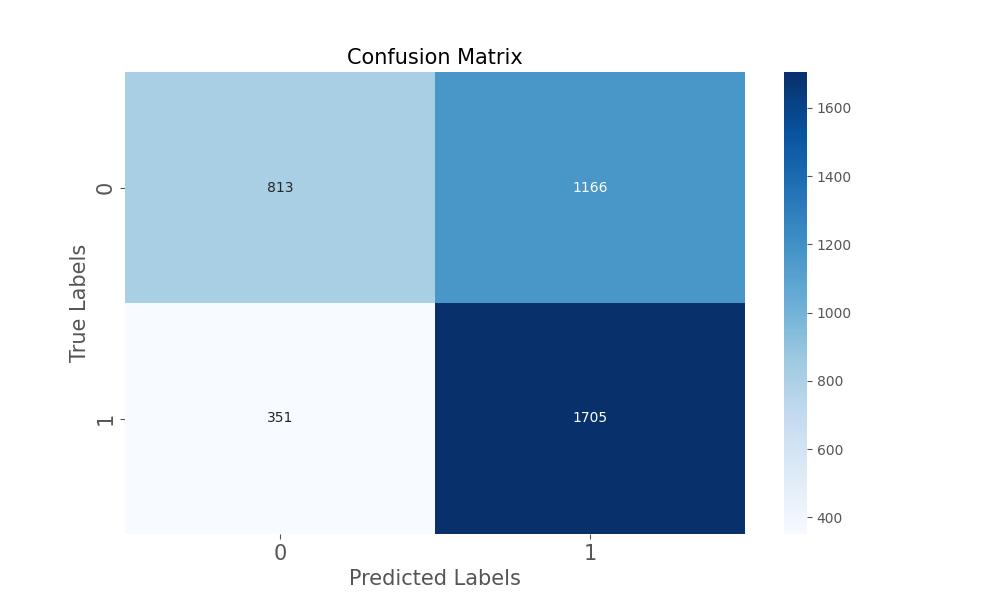

The file beside this chart, header and first rows:
, Predicted 0, Predicted 1
Actual 0, 813, 1166
Actual 1, 351, 1705
